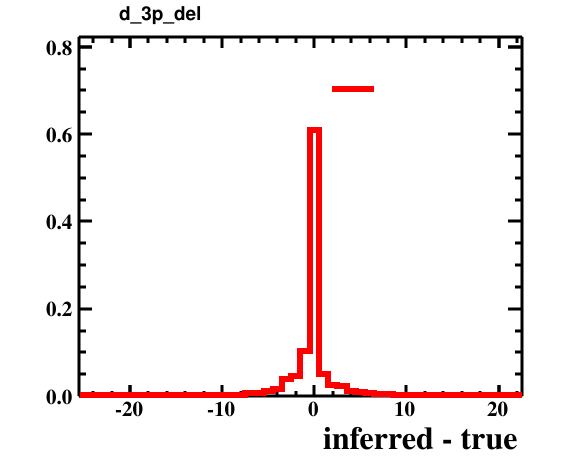

The table this chart was drawn from, first rows:
bin_low_edge, contents, xtitle, binlabel
-26.5, 0.0, inferred - true, 
-25.5, 0.0002, inferred - true, 
-24.5, 0.0, inferred - true, 
-23.5, 0.0, inferred - true, 
-22.5, 0.0, inferred - true, 
-21.5, 0.0004, inferred - true, 
-20.5, 0.0004, inferred - true, 
-19.5, 0.0001, inferred - true, 
-18.5, 0.0001, inferred - true, 
-17.5, 0.0007, inferred - true, 
-16.5, 0.0007, inferred - true, 
-15.5, 0.0007, inferred - true, 
-14.5, 0.0006, inferred - true, 
-13.5, 0.0014, inferred - true, 
-12.5, 0.0004, inferred - true, 
-11.5, 0.001, inferred - true, 
-10.5, 0.0018, inferred - true, 
-9.5, 0.002, inferred - true, 
-8.5, 0.0026, inferred - true, 
-7.5, 0.0069, inferred - true, 
-6.5, 0.0072, inferred - true, 
-5.5, 0.0126, inferred - true, 
-4.5, 0.0164, inferred - true, 
-3.5, 0.0388, inferred - true, 
-2.5, 0.0454, inferred - true, 
-1.5, 0.1022, inferred - true, 
-0.5, 0.6084, inferred - true, 
0.5, 0.0507, inferred - true, 
1.5, 0.0251, inferred - true, 
2.5, 0.0222, inferred - true, 
3.5, 0.0125, inferred - true, 
4.5, 0.0095, inferred - true, 
5.5, 0.007, inferred - true, 
6.5, 0.0055, inferred - true, 
7.5, 0.0051, inferred - true, 
8.5, 0.002, inferred - true, 
9.5, 0.0017, inferred - true, 
10.5, 0.0019, inferred - true, 
11.5, 0.0023, inferred - true, 
12.5, 0.0007, inferred - true, 
13.5, 0.0012, inferred - true, 
14.5, 0.0004, inferred - true, 
15.5, 0.0003, inferred - true, 
16.5, 0.0003, inferred - true, 
17.5, 0.0003, inferred - true, 
18.5, 0.0002, inferred - true, 
19.5, 0.0, inferred - true, 
20.5, 0.0, inferred - true, 
21.5, 0.0001, inferred - true, 
22.5, 0.0, inferred - true, 
